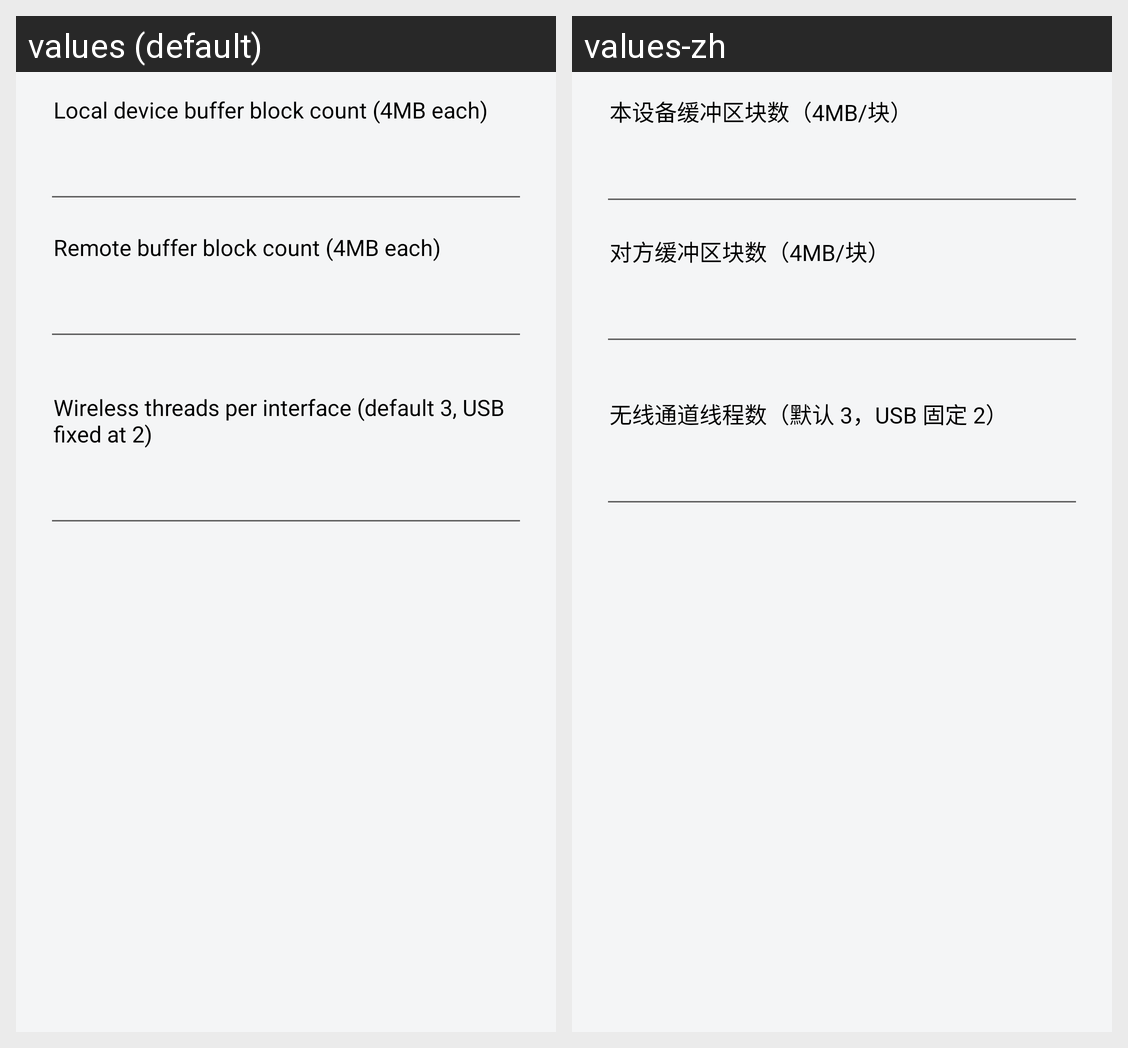

Translations of the strings shown on this Android screen, per locale in the grid:
Android screen res/layout/dialog_buffer_settings.xml rendered under 2 locales, left to right: values (default), values-zh. Device: Nexus 5 (rendered at 1080×1920; each locale shown at half size, 540×960, under a caption strip naming it); theme Theme.HybridFileXfer2.
Strings drawn on this screen, with the default value and each locale's value (text and hints the layout hard-codes, and strings that could not be matched under every locale, appear in the picture but are not listed):

ben_she_bei_huan_chong_qu_kuai_shu
  values: Local device buffer block count (4MB each)
  values-zh: 本设备缓冲区块数（4MB/块）

dui_fang_huan_chong_qu_kuai_shu
  values: Remote buffer block count (4MB each)
  values-zh: 对方缓冲区块数（4MB/块）

wu_xian_tong_dao_xian_cheng_shu
  values: Wireless threads per interface (default 3, USB fixed at 2)
  values-zh: 无线通道线程数（默认 3，USB 固定 2）
